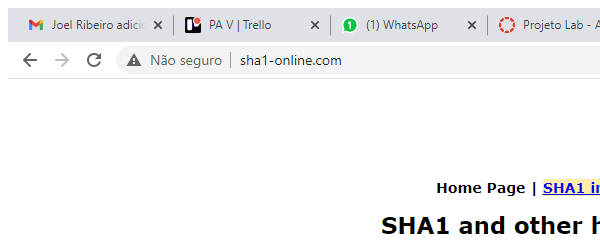
Task: Deep Dive exercise using Queues
Workflow: SHA1_Close

Step 1: Attach Browser SHA1 Online in window 'SHA1 online' (chrome.exe)
